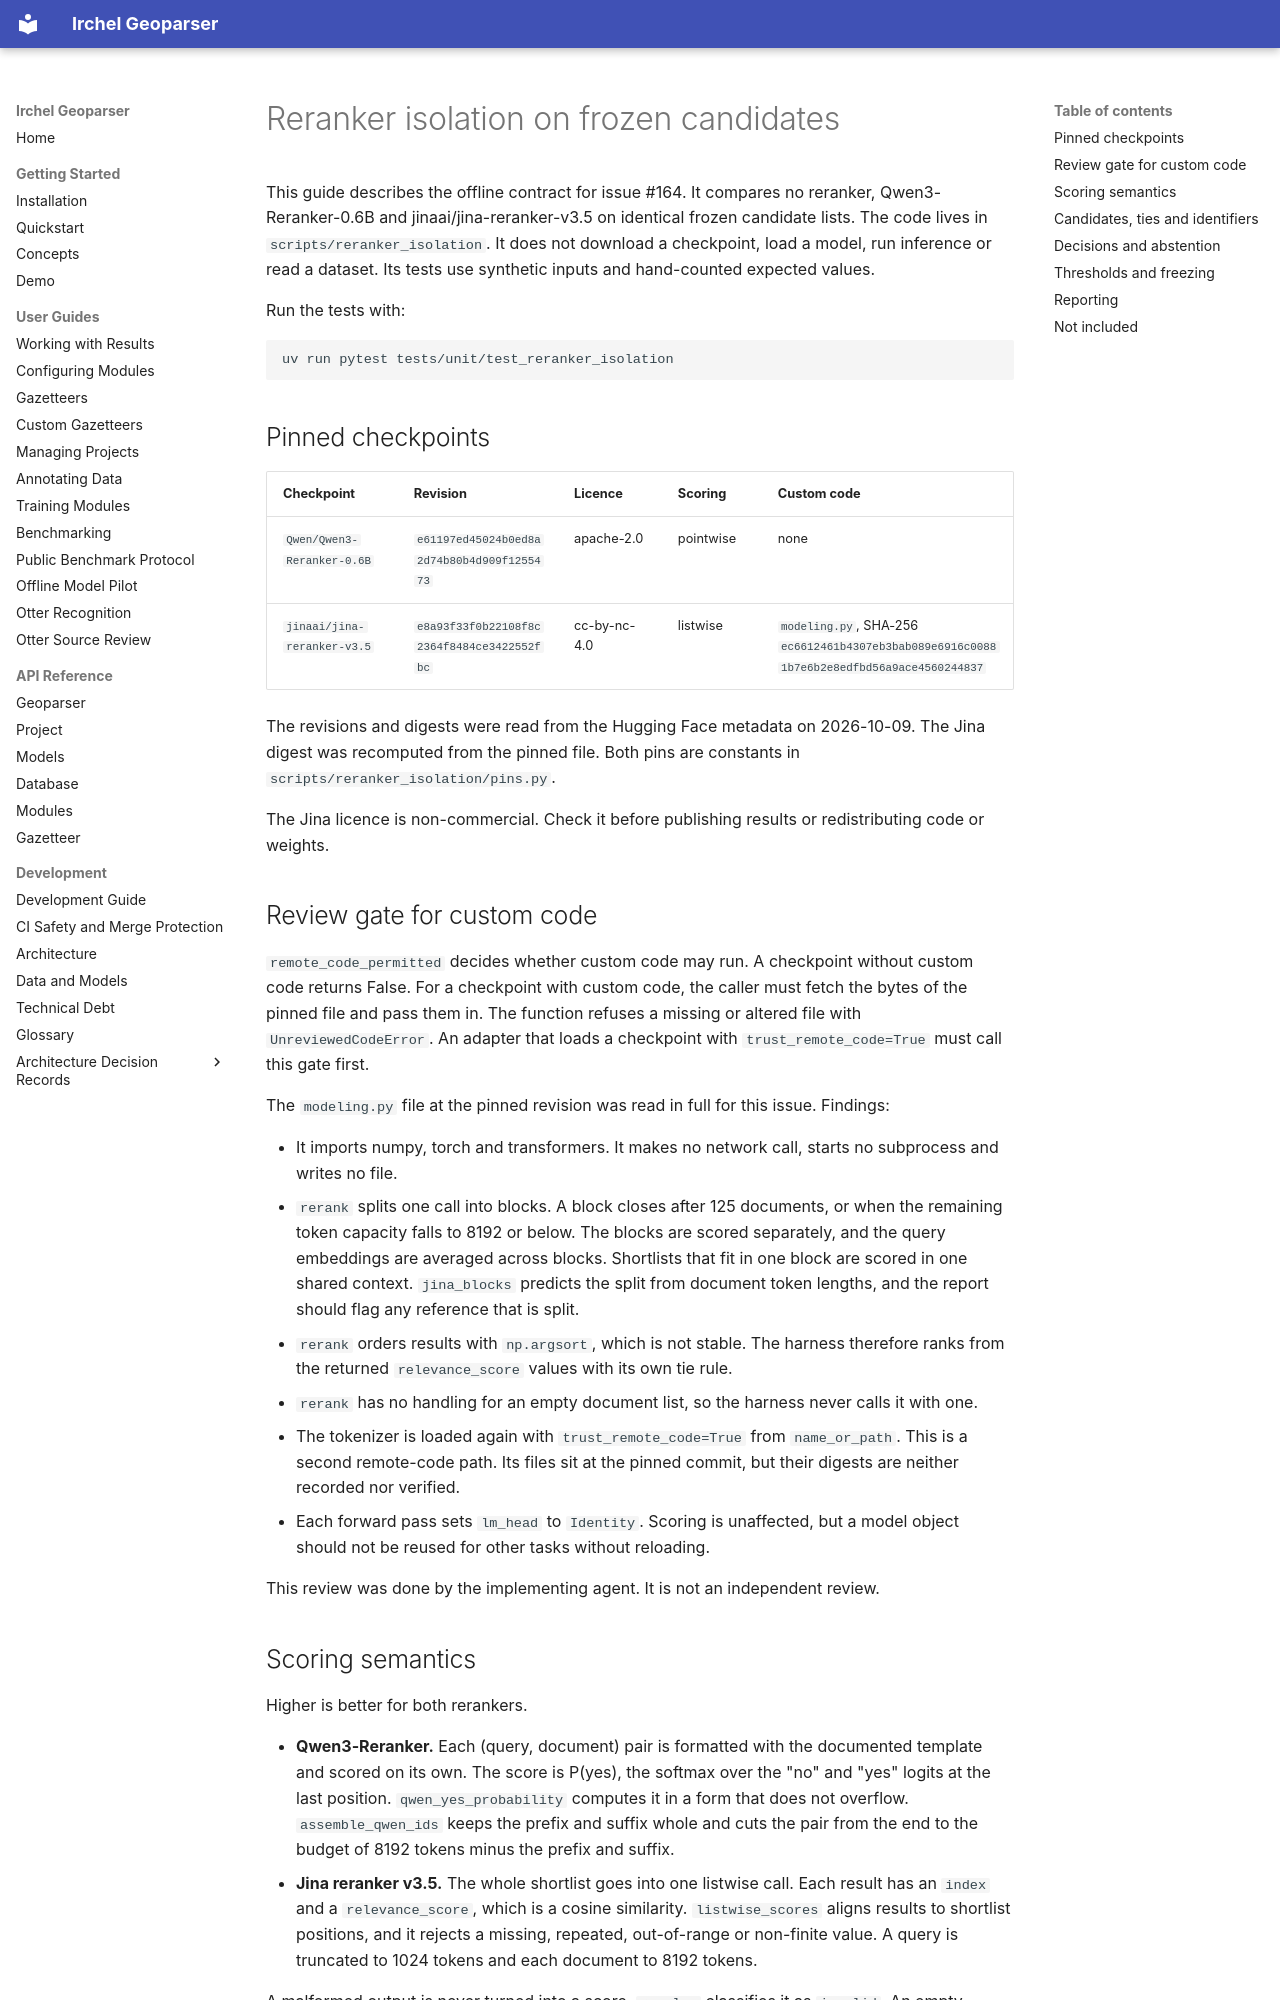

repository: NoeFlandre/geoparser · page: guides/reranker-isolation.html · generator: mkdocs

# Reranker isolation on frozen candidates

This guide describes the offline contract for issue #164. It compares no reranker, Qwen3-Reranker-0.6B and jinaai/jina-reranker-v3.5 on identical frozen candidate lists. The code lives in `scripts/reranker_isolation`. It does not download a checkpoint, load a model, run inference or read a dataset. Its tests use synthetic inputs and hand-counted expected values.

Run the tests with:

```bash
uv run pytest tests/unit/test_reranker_isolation
```

## Pinned checkpoints

| Checkpoint | Revision | Licence | Scoring | Custom code |
| --- | --- | --- | --- | --- |
| `Qwen/Qwen3-Reranker-0.6B` | `e61197ed45024b0ed8a2d74b80b4d909f1255473` | apache-2.0 | pointwise | none |
| `jinaai/jina-reranker-v3.5` | `e8a93f33f0b22108f8c2364f8484ce3422552fbc` | cc-by-nc-4.0 | listwise | `modeling.py`, SHA-256 `ec6612461b4307eb3bab089e6916c00881b7e6b2e8edfbd56a9ace4560244837` |

The revisions and digests were read from the Hugging Face metadata on 2026-10-09. The Jina digest was recomputed from the pinned file. Both pins are constants in `scripts/reranker_isolation/pins.py`.

The Jina licence is non-commercial. Check it before publishing results or redistributing code or weights.

## Review gate for custom code

`remote_code_permitted` decides whether custom code may run. A checkpoint without custom code returns False. For a checkpoint with custom code, the caller must fetch the bytes of the pinned file and pass them in. The function refuses a missing or altered file with `UnreviewedCodeError`. An adapter that loads a checkpoint with `trust_remote_code=True` must call this gate first.

The `modeling.py` file at the pinned revision was read in full for this issue. Findings:

- It imports numpy, torch and transformers. It makes no network call, starts no subprocess and writes no file.
- `rerank` splits one call into blocks. A block closes after 125 documents, or when the remaining token capacity falls to 8192 or below. The blocks are scored separately, and the query embeddings are averaged across blocks. Shortlists that fit in one block are scored in one shared context. `jina_blocks` predicts the split from document token lengths, and the report should flag any reference that is split.
- `rerank` orders results with `np.argsort`, which is not stable. The harness therefore ranks from the returned `relevance_score` values with its own tie rule.
- `rerank` has no handling for an empty document list, so the harness never calls it with one.
- The tokenizer is loaded again with `trust_remote_code=True` from `name_or_path`. This is a second remote-code path. Its files sit at the pinned commit, but their digests are neither recorded nor verified.
- Each forward pass sets `lm_head` to `Identity`. Scoring is unaffected, but a model object should not be reused for other tasks without reloading.

This review was done by the implementing agent. It is not an independent review.
